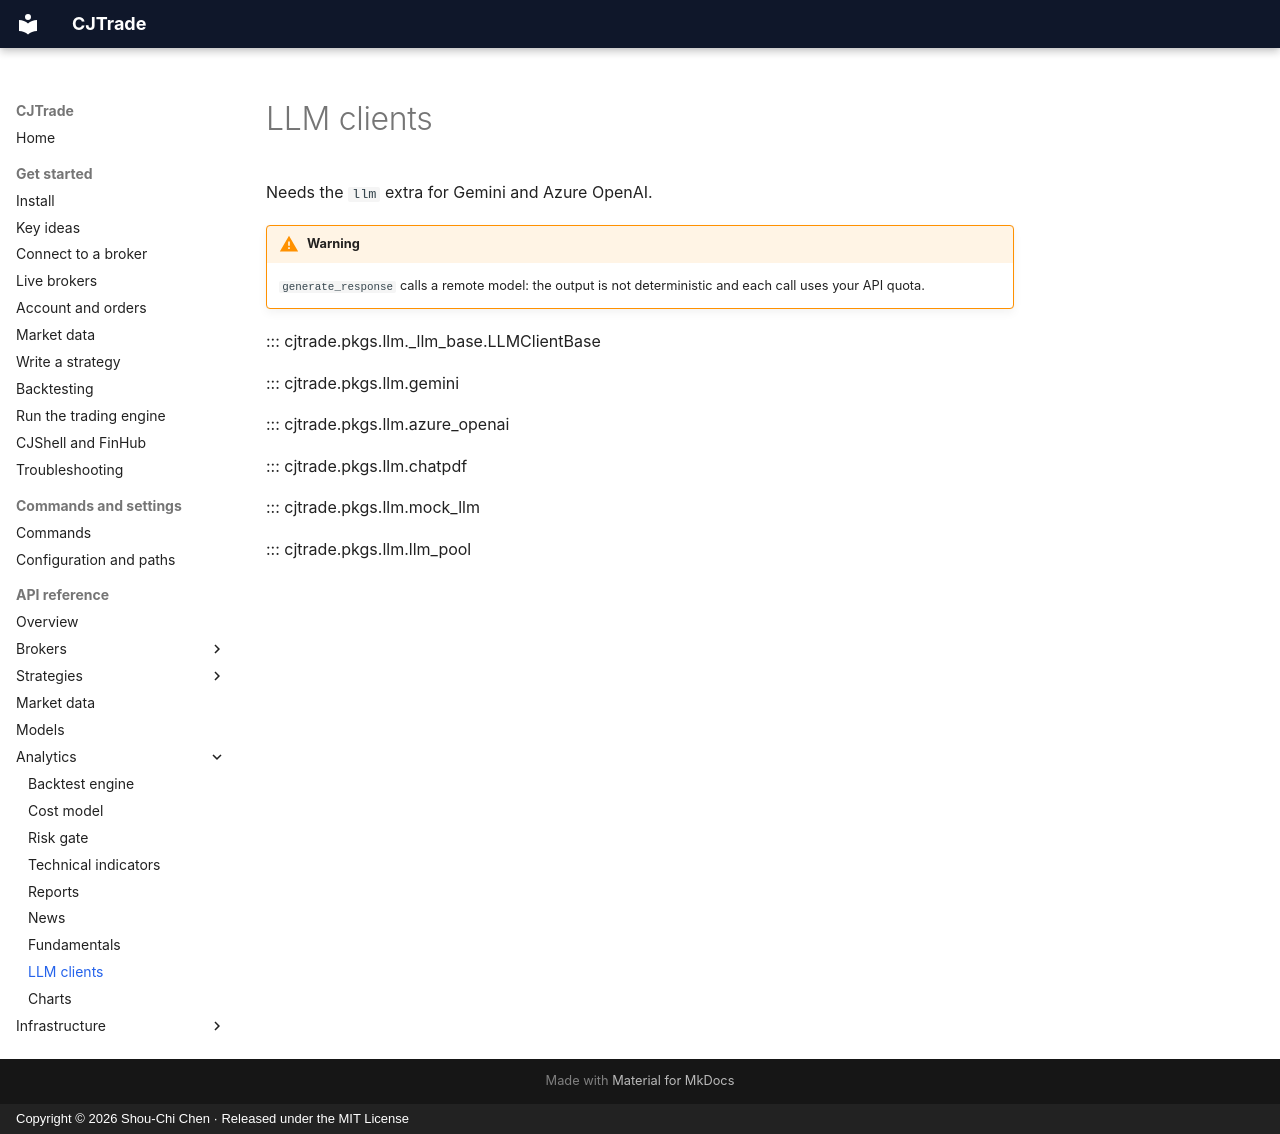

repository: jackiesogi/CJTrade · page: reference/llm/index.html · generator: mkdocs · copyright: Copyright © 2026 Shou-Chi Chen · Released under the MIT License

# LLM clients

Needs the `llm` extra for Gemini and Azure OpenAI.

!!! warning
    `generate_response` calls a remote model: the output is not
    deterministic and each call uses your API quota.

::: cjtrade.pkgs.llm._llm_base.LLMClientBase

::: cjtrade.pkgs.llm.gemini

::: cjtrade.pkgs.llm.azure_openai

::: cjtrade.pkgs.llm.chatpdf

::: cjtrade.pkgs.llm.mock_llm

::: cjtrade.pkgs.llm.llm_pool
